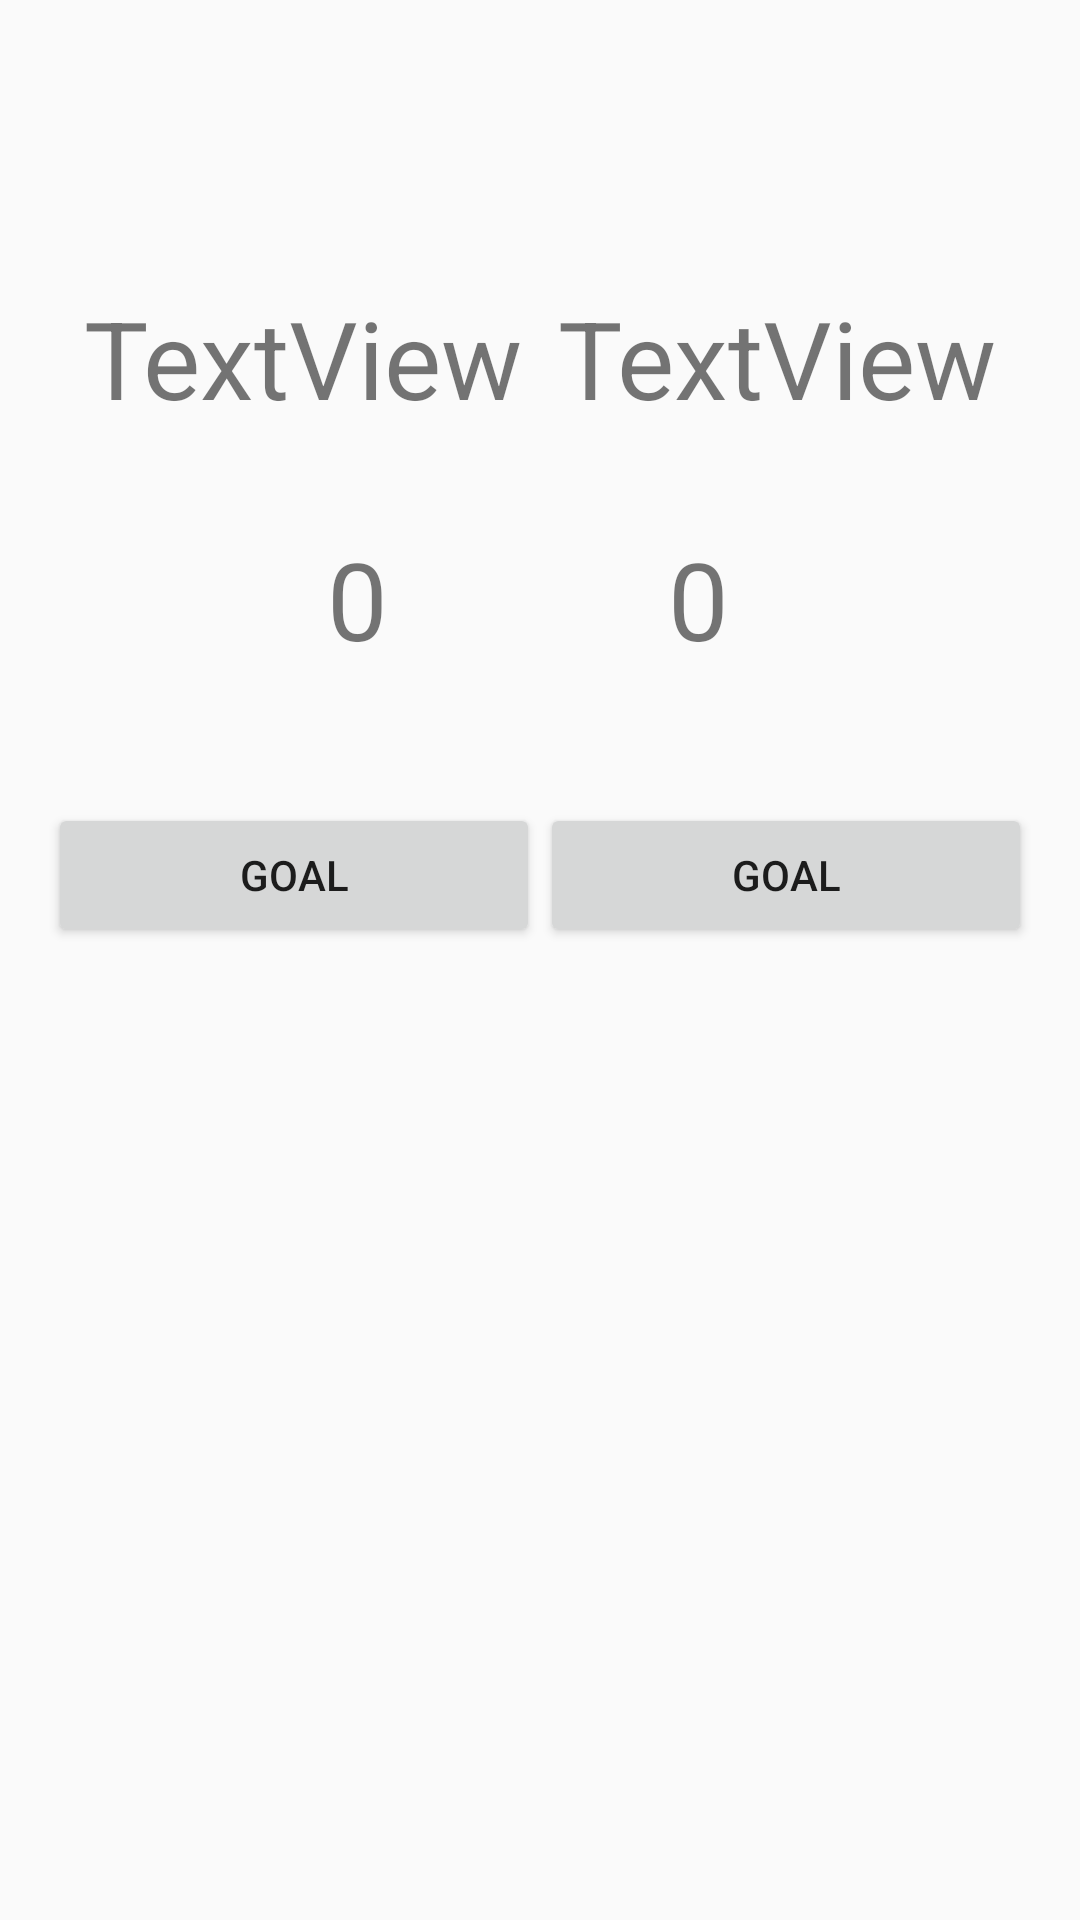

Layout XML and referenced resources for this Android screen:
<!-- AndroidManifest.xml: application theme AppTheme -->
<!-- res/layout/activity_game.xml -->
<?xml version="1.0" encoding="utf-8"?>
<android.support.constraint.ConstraintLayout
        xmlns:android="http://schemas.android.com/apk/res/android"
        xmlns:tools="http://schemas.android.com/tools"
        xmlns:app="http://schemas.android.com/apk/res-auto"
        android:layout_width="match_parent"
        android:layout_height="match_parent"
        android:padding="16dp"
        tools:context=".GameActivity">

    <TextView
            android:text="TextView"
            android:layout_width="wrap_content"
            android:layout_height="wrap_content"
            android:id="@+id/tvHome" app:layout_constraintTop_toTopOf="parent"
            android:layout_marginTop="79dp"
            app:layout_constraintStart_toStartOf="parent" app:layout_constraintHorizontal_bias="0.5"
            app:layout_constraintEnd_toStartOf="@+id/tvAway" style="@style/label_placar"/>
    <TextView
            android:text="TextView"
            android:layout_width="wrap_content"
            android:layout_height="wrap_content"
            android:id="@+id/tvAway"
            android:layout_marginTop="79dp" app:layout_constraintTop_toTopOf="parent"
            app:layout_constraintStart_toEndOf="@+id/tvHome"
            app:layout_constraintHorizontal_bias="0.5" app:layout_constraintEnd_toEndOf="parent"
            style="@style/label_placar"/>
    <TextView
            android:text="0"
            android:layout_width="wrap_content"
            android:layout_height="wrap_content"
            android:id="@+id/tvGoalHome"
            app:layout_constraintStart_toStartOf="parent"
            app:layout_constraintHorizontal_bias="0.5" app:layout_constraintEnd_toStartOf="@+id/tvGoalAway"
            style="@style/label_placar"
            android:layout_marginTop="32dp" app:layout_constraintTop_toBottomOf="@+id/tvHome"/>
    <TextView
            android:text="0"
            android:layout_width="wrap_content"
            android:layout_height="wrap_content"
            android:id="@+id/tvGoalAway"
            app:layout_constraintEnd_toEndOf="parent" android:layout_marginEnd="8dp"
            app:layout_constraintStart_toEndOf="@+id/tvGoalHome"
            app:layout_constraintHorizontal_bias="0.5" style="@style/label_placar"
            android:layout_marginTop="32dp" app:layout_constraintTop_toBottomOf="@+id/tvAway"/>
    <Button
            android:text="@string/label_go"
            android:layout_width="0dp"
            android:layout_height="wrap_content"
            android:id="@+id/btGoalHome" app:layout_constraintStart_toStartOf="parent"
            app:layout_constraintHorizontal_bias="0.5" app:layout_constraintEnd_toStartOf="@+id/btGoalAway"
            android:layout_marginTop="44dp" app:layout_constraintTop_toBottomOf="@+id/tvGoalHome"/>
    <Button
            android:text="@string/label_go"
            android:layout_width="0dp"
            android:layout_height="wrap_content"
            android:id="@+id/btGoalAway"
            app:layout_constraintStart_toEndOf="@+id/btGoalHome" app:layout_constraintHorizontal_bias="0.5"
            app:layout_constraintEnd_toEndOf="parent"
            android:layout_marginTop="44dp"
            app:layout_constraintTop_toBottomOf="@+id/tvGoalAway"/>
</android.support.constraint.ConstraintLayout>
<!-- resources referenced by this layout -->
<resources>
  <string name="label_go">GOAL</string>
  <style name="label_placar" parent="component_default_dimensions">
          <item name="android:textSize">36sp</item>
      </style>
  <style name="AppTheme" parent="Theme.AppCompat.Light.DarkActionBar">
          
          <item name="colorPrimary">@color/primary</item>
          <item name="colorPrimaryDark">@color/primary_dark</item>
          <item name="colorAccent">@color/colorAccent</item>
      </style>
  <style name="component_default_dimensions">
          <item name="android:layout_width">match_parent</item>
          <item name="android:layout_height">wrap_content</item>
      </style>
  <color name="primary">#E91E63</color>
  <color name="primary_dark">#C2185B</color>
  <color name="colorAccent">#D81B60</color>
</resources>
